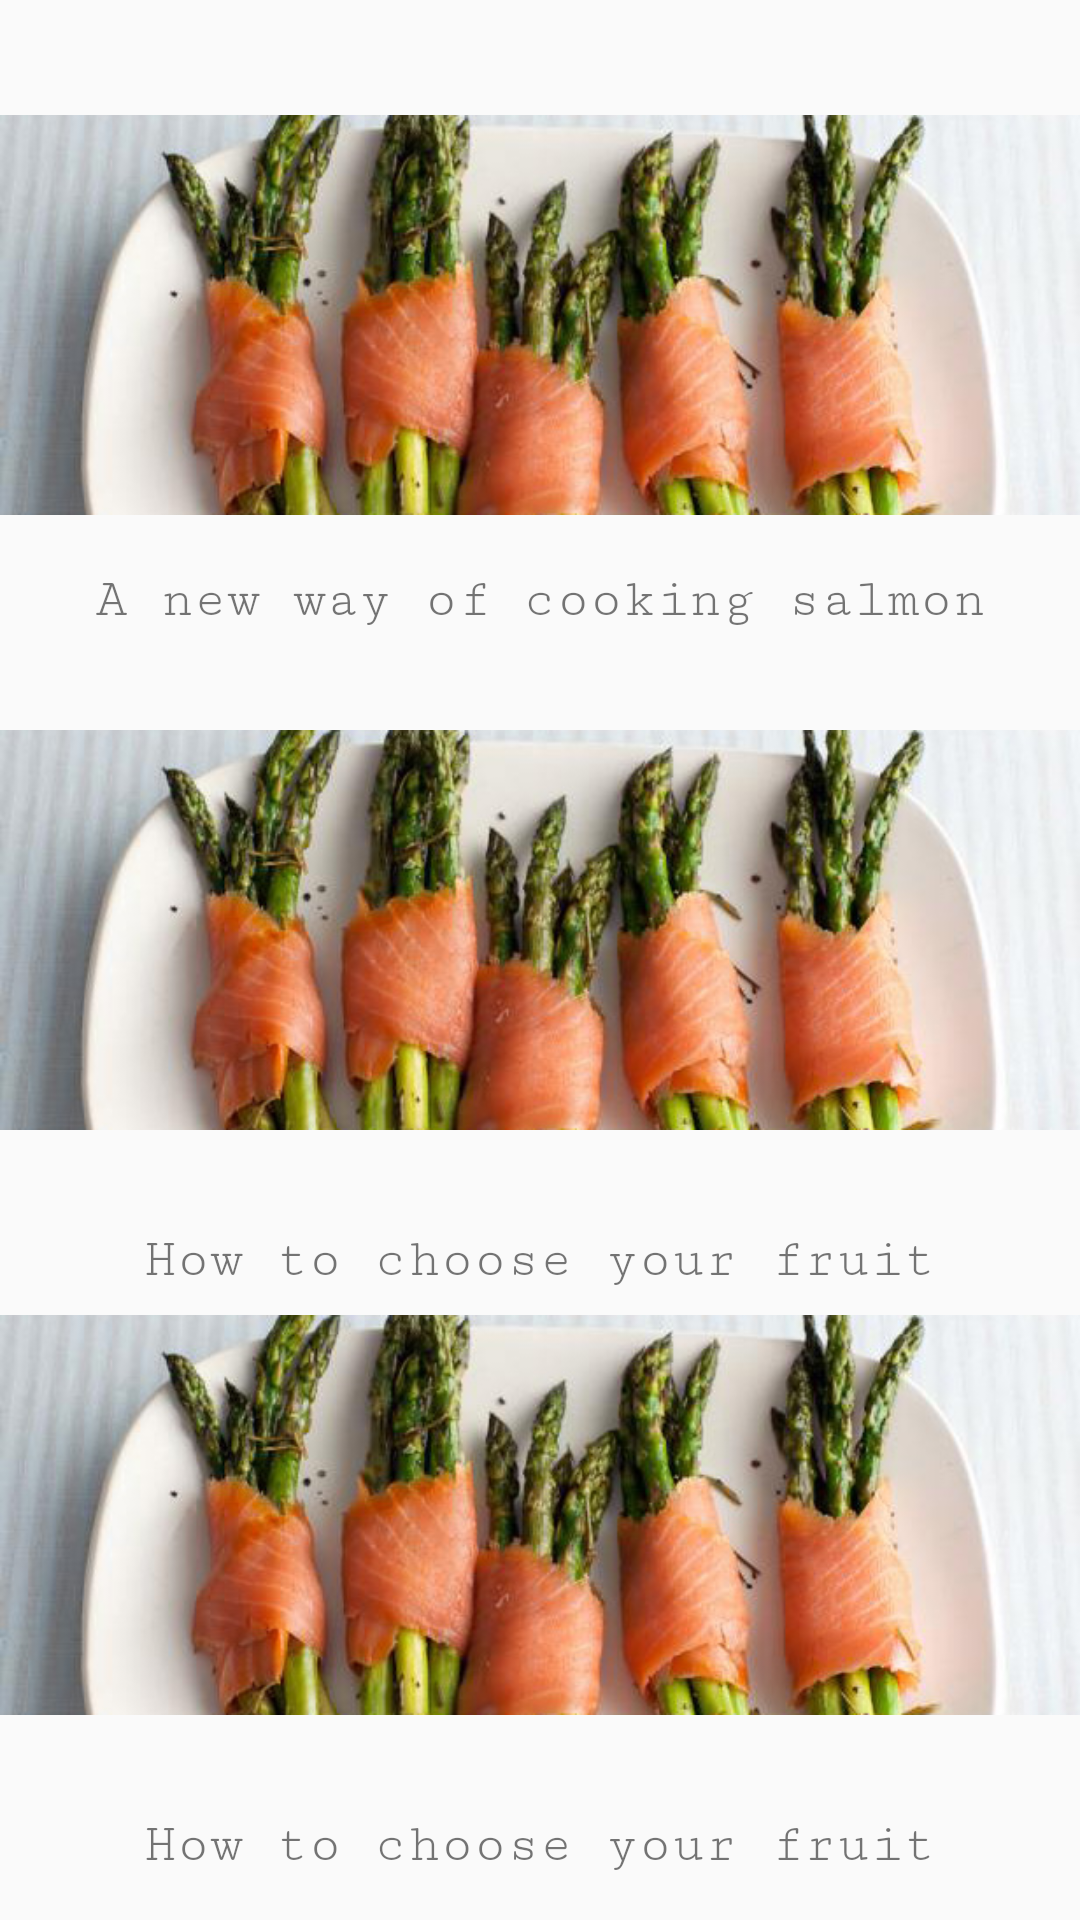

Layout XML and referenced resources for this Android screen:
<!-- AndroidManifest.xml: application theme AppTheme -->
<!-- res/layout/tab2.xml -->
<?xml version="1.0" encoding="utf-8"?>
<ScrollView xmlns:android="http://schemas.android.com/apk/res/android"
    xmlns:app="http://schemas.android.com/apk/res-auto"
    xmlns:tools="http://schemas.android.com/tools"
    android:layout_width="match_parent"
    android:layout_height="match_parent"
    tools:context="com.example.android.finalfinalcaloriego.TabbedActivity">

    <LinearLayout
        android:layout_width="wrap_content"
        android:layout_height="wrap_content"
        android:orientation="vertical">


        <ImageView

            android:id="@+id/health2"
            android:layout_width="match_parent"
            android:layout_height="150dp"
            android:layout_marginBottom="10dp"
            android:layout_marginTop="30dp"
            android:onClick="onClick"
            android:src="@drawable/newspic01" />



            <TextView
                android:id="@+id/news1"
                android:layout_width="match_parent"

                android:layout_height="wrap_content"
                android:layout_marginBottom="25dp"
                android:fontFamily="serif-monospace"
                android:gravity="center_horizontal"
                android:text="A new way of cooking salmon"
                android:textSize="18sp" />



        <ImageView
            android:layout_width="match_parent"
            android:layout_height="150dp"
            android:layout_marginBottom="25dp"
            android:src="@drawable/newspic01" />

        <TextView
            android:layout_width="match_parent"
            android:layout_height="wrap_content"
            android:layout_marginTop="0dp"
            android:fontFamily="serif-monospace"
            android:gravity="center_horizontal"

            android:text="How to choose your fruit"

            android:textSize="18sp" />




        <ImageView
            android:layout_width="match_parent"
            android:layout_height="150dp"
            android:layout_marginBottom="25dp"
            android:src="@drawable/newspic01" />

        <TextView
            android:layout_width="match_parent"
            android:layout_height="wrap_content"
            android:layout_marginTop="0dp"
            android:fontFamily="serif-monospace"
            android:gravity="center_horizontal"

            android:text="How to choose your fruit"

            android:textSize="18sp" />


    </LinearLayout>


</ScrollView>
<!-- resources referenced by this layout -->
<resources>
  <!-- drawable newspic01: jpg bitmap (drawable, 71086 bytes) -->
  <style name="AppTheme" parent="Theme.AppCompat.Light.DarkActionBar">
          
          <item name="colorPrimary">@color/colorPrimary</item>
          <item name="colorPrimaryDark">@color/colorPrimaryDark</item>
          <item name="colorAccent">@color/colorAccent</item>
  
  
      </style>
  <color name="colorPrimary">#00B894</color>
  <color name="colorPrimaryDark">#00B894</color>
  <color name="colorAccent">#FF4081</color>
</resources>
